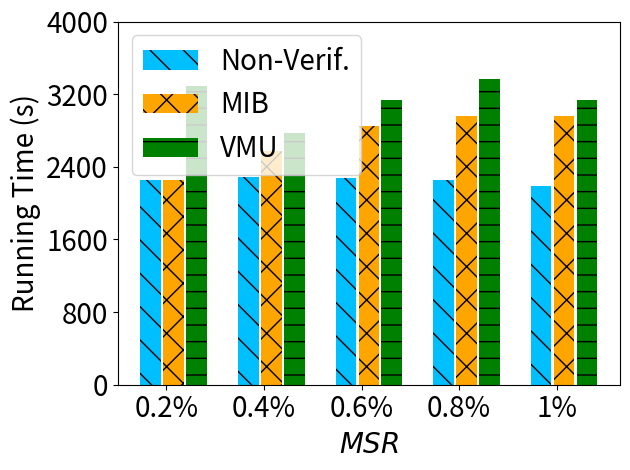

Source code (Python):
import matplotlib.pyplot as plt
import numpy as np

# [redacted]
labels = ['0.2%', '0.4%', '0.6%', '0.8%', '1%']
unl_fr = [275 , 275, 275, 275, 275]

non_verif = [2257.5368, 2291.5025, 2273.6213, 2255.8845 , 2190.1627]

mib = [2256.8107, 2573.9436, 2852.3404 , 2958.4048, 2956.66278 ]

vmu = [3284.2585, 2772.43381, 3135.8057, 3366.9067, 3140.5362]

x = np.arange(len(labels))  # the label locations
width = 0.6  # the width of the bars
# no_noise = np.around(no_noise,0)
# samping = np.around(samping,0)
# ldp = np.around(ldp,0)


plt.figure()
#plt.subplots(figsize=(8, 5.3))
#plt.bar(x - width / 2 - width / 8 + width / 8, unl_fr, width=0.168, label='Retrain', color='dodgerblue', hatch='/')
#plt.bar(x - width / 2 - width / 8 + width / 8, unl_vbr, width=0.168, label='VBU', color='orange', hatch='\\')
plt.bar(x - width / 8 - width / 7,   non_verif, width=0.21168, label='Non-Verif.', color='deepskyblue', hatch='\\') #unl_vib, width=0.168, label='MCFU$_{w}$', color='palegreen', hatch='/')
plt.bar(x + width / 8, mib, width=0.21168, label='MIB', color='orange', hatch='x')
plt.bar(x + width / 2 - width / 8 + width / 7, vmu, width=0.21168, label='VMU', color='g', hatch='-')


# plt.bar(x - width / 2.5 ,  unl_vbr, width=width/3, label='VBU', color='orange', hatch='\\')
# plt.bar(x,unl_self_r, width=width/3, label='RFU-SS', color='g', hatch='x')
# plt.bar(x + width / 2.5,  unl_hess_r, width=width/3, label='HBU', color='tomato', hatch='-')


# Add some text for labels, title and custom x-axis tick labels, etc.
plt.ylabel('Running Time (s)', fontsize=20)
# ax.set_title('Performance of Different Users n')
plt.xticks(x, labels, fontsize=20)
# ax.set_xticklabels(labels,fontsize=15)

my_y_ticks = np.arange(0, 4002, 800)
plt.yticks(my_y_ticks, fontsize=20)
# ax.set_yticklabels(my_y_ticks,fontsize=15)

plt.legend(loc='upper left', fontsize=20)
plt.xlabel('$\it{MSR}$' ,fontsize=20)
# ax.bar_label(rects1, padding=1)
# ax.bar_label(rects2, padding=3)
# ax.bar_label(rects3, padding=3)

plt.tight_layout()

plt.rcParams['figure.figsize'] = (2.0, 1)
plt.rcParams['image.interpolation'] = 'nearest'
plt.rcParams['figure.subplot.left'] = 0.11
plt.rcParams['figure.subplot.bottom'] = 0.08
plt.rcParams['figure.subplot.right'] = 0.977
plt.rcParams['figure.subplot.top'] = 0.969
plt.savefig('cifar100_rt_msr_bar.png', dpi=200)
plt.show()
